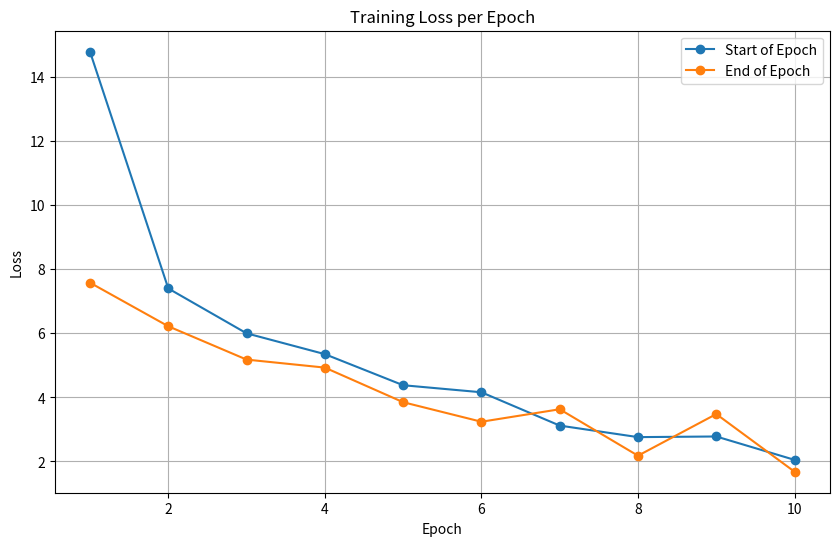

This figure's Python source:
import matplotlib.pyplot as plt

# Loss values for each epoch
epoch_losses = [
    14.79, 7.58,  # Epoch 1
    7.40, 6.22,   # Epoch 2
    6.00, 5.18,   # Epoch 3
    5.35, 4.93,   # Epoch 4
    4.38, 3.85,   # Epoch 5
    4.16, 3.24,   # Epoch 6
    3.12, 3.63,   # Epoch 7
    2.76, 2.18,   # Epoch 8
    2.78, 3.48,   # Epoch 9
    2.05, 1.68    # Epoch 10
]

# Separate the starting and ending losses for each epoch
start_losses = epoch_losses[0::2]
end_losses = epoch_losses[1::2]

# Number of epochs
epochs = list(range(1, len(start_losses) + 1))

# Plotting the losses
plt.figure(figsize=(10, 6))
plt.plot(epochs, start_losses, label='Start of Epoch', marker='o')
plt.plot(epochs, end_losses, label='End of Epoch', marker='o')
plt.xlabel('Epoch')
plt.ylabel('Loss')
plt.title('Training Loss per Epoch')
plt.legend()
plt.grid(True)
plt.show()
